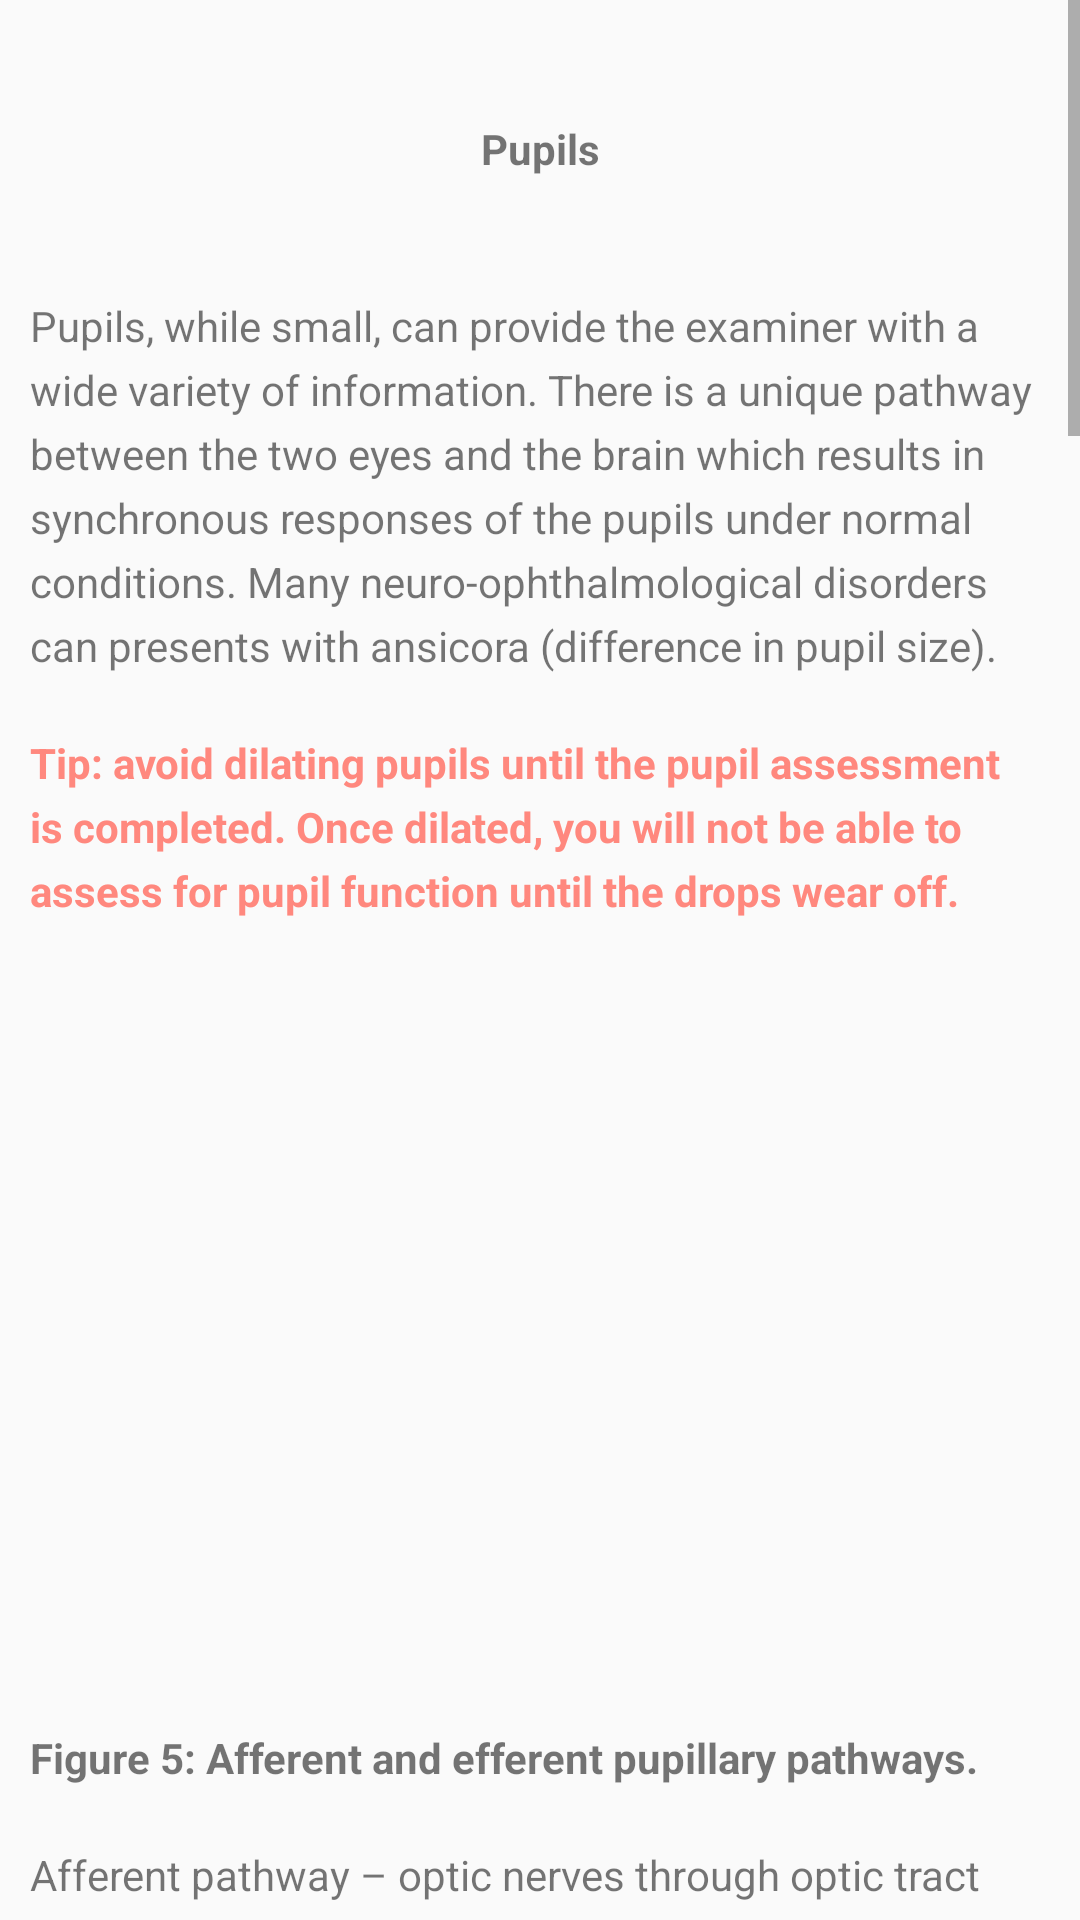

Write the Android layout XML for this screen, with the resource values it uses.
<!-- AndroidManifest.xml: application theme AppTheme -->
<!-- res/layout/pupils.xml -->
<?xml version="1.0" encoding="utf-8"?>
<ScrollView xmlns:android="http://schemas.android.com/apk/res/android"
    android:layout_width="match_parent"
    android:layout_height="match_parent">
<LinearLayout
    android:orientation="vertical" android:layout_width="match_parent"
    android:layout_height="fill_parent">


    <TextView
        android:layout_width="match_parent"
        android:layout_height="wrap_content"
        android:text="@string/pupils_title"
        style="@style/pe_title"/>

    <TextView
        android:layout_width="match_parent"
        android:layout_height="wrap_content"
        android:text="@string/pupils_a"
        style="@style/pe_paragraph"/>

    <TextView
        android:layout_width="match_parent"
        android:layout_height="wrap_content"
        android:text="@string/pupils_b"
        style="@style/pe_tip"
        />
    <ImageView
        android:layout_width="match_parent"
        android:layout_height="250dp"
        android:src="@drawable/pupil_pathway_2"/>
    <TextView
        android:layout_width="match_parent"
        android:layout_height="wrap_content"
        android:text="@string/pupils_u"
        style="@style/pe_figure"
        />
    <TextView
        android:layout_width="match_parent"
        android:layout_height="wrap_content"
        android:text="@string/pupils_d"
        style="@style/pe_paragraph"
        />
    <TextView
        android:layout_width="match_parent"
        android:layout_height="wrap_content"
        android:text="@string/pupils_e"
        style="@style/pe_paragraph"
        />
    <TextView
        android:layout_width="match_parent"
        android:layout_height="wrap_content"
        android:text="@string/pupils_f"
        style="@style/pe_paragraph"
        />
    <TextView
        android:layout_width="match_parent"
        android:layout_height="wrap_content"
        android:text="@string/pupils_g"
        style="@style/pe_paragraph"
        />
    <TextView
        android:layout_width="match_parent"
        android:layout_height="wrap_content"
        android:text="@string/pupils_h"
        style="@style/pe_paragraph"
        />

    <TextView
        android:layout_width="match_parent"
        android:layout_height="wrap_content"
        android:text="@string/pupils_i"
        style="@style/pe_tip" />
    <TextView
        android:layout_width="match_parent"
        android:layout_height="wrap_content"
        android:text="@string/pupils_j"
        style="@style/pe_subheading"
        />
    <TextView
        android:layout_width="match_parent"
        android:layout_height="wrap_content"
        android:text="@string/pupils_v"
        style="@style/pe_paragraph"
        />
    <TextView
        android:layout_width="match_parent"
        android:layout_height="wrap_content"
        android:text="@string/pupils_k"
        style="@style/pe_tip"
        />
    <TextView
        android:layout_width="match_parent"
        android:layout_height="wrap_content"
        android:text="@string/pupils_l"
        style="@style/pe_subheading"
        />
    <TextView
        android:layout_width="match_parent"
        android:layout_height="wrap_content"
        android:text="@string/pupils_x"
        style="@style/pe_paragraph"
        />
    <TextView
        android:layout_width="match_parent"
        android:layout_height="wrap_content"
        android:text="@string/pupils_m"
        style="@style/pe_subheading"
        />
    <TextView
        android:layout_width="match_parent"
        android:layout_height="wrap_content"
        android:text="@string/pupils_w"
        style="@style/pe_paragraph"
        />
    <TextView
        android:layout_width="match_parent"
        android:layout_height="wrap_content"
        android:text="@string/pupils_y"
        style="@style/pe_tip"
        />
    <TextView
        android:layout_width="match_parent"
        android:layout_height="wrap_content"
        android:text="@string/pupils_n"
        style="@style/pe_paragraph"
        />
    <TextView
        android:layout_width="match_parent"
        android:layout_height="wrap_content"
        android:text="@string/pupils_o"
        style="@style/pe_subheading"
        />
    <TextView
        android:layout_width="match_parent"
        android:layout_height="wrap_content"
        android:text="@string/pupils_z"
        style="@style/pe_paragraph"
        />
    <TextView
        android:layout_width="match_parent"
        android:layout_height="wrap_content"
        android:text="@string/pupils_p"
        style="@style/pe_tip"
        />
    <TextView
        android:layout_width="match_parent"
        android:layout_height="wrap_content"
        android:text="@string/pupils_q"
        style="@style/pe_paragraph"
        />
    <TextView
        android:layout_width="match_parent"
        android:layout_height="wrap_content"
        android:text="@string/pupils_r"
        style="@style/pe_subheading"
        />
    <TextView
        android:layout_width="match_parent"
        android:layout_height="wrap_content"
        android:text="@string/pupils_aa"
        style="@style/pe_paragraph"
        />
    <TextView
        android:layout_width="match_parent"
        android:layout_height="wrap_content"
        android:text="@string/pupils_s"
        style="@style/pe_tip"
        />
    <TextView
        android:layout_width="match_parent"
        android:layout_height="wrap_content"
        android:text="@string/pupils_t"
        style="@style/pe_subheading"
        />
    <TextView
        android:layout_width="match_parent"
        android:layout_height="wrap_content"
        android:text="@string/pupils_bb"
        style="@style/pe_paragraph"
        />





</LinearLayout>
</ScrollView>
<!-- resources referenced by this layout -->
<resources>
  <string name="pupils_aa">Have the person look at a near target, the following responses should be observed
          \n\t- Accommodation (change in lens shape)
          \n\t- Convergence (eyes moving towards each other)
          \n\t- Miosis (decrease in pupil size)</string>
  <string name="pupils_b">Tip: avoid dilating pupils until the pupil assessment is completed. Once dilated, you will not be able to assess for pupil function until the drops wear off.</string>
  <string name="pupils_bb">\t- When the pupillary reflex is significantly better than light reflex</string>
  <string name="pupils_d">Afferent pathway – optic nerves through optic tract into visual cortex
  \nEfferent pathway – PNS and SNS input to iris muscles</string>
  <string name="pupils_e">PNS pathway: light shone to one eye, information relayed through optic nerve (pupillary fibers), decussate at chiasm and enter midbrain, result in constriction of both pupils.</string>
  <string name="pupils_f">SNS pathway: pain and fear = pupillary dilation bilaterally.</string>
  <string name="pupils_g">Near Reflex pathway: pupillary constriction when patient is focusing on something near</string>
  <string name="pupils_h">Pupils are controlled by 2 muscles, the sphincter muscle and the dilator muscle.
          \n\t- Sphincter muscle supplied by cholinergic fibers and \n\tPNS (Cranial nerve 3)
          \n\t- Pupillary dilator supplied by adrenergic fibers of SNS</string>
  <string name="pupils_i">Tip – have patient fixate on object in distance to minimize accommodation and miosis</string>
  <string name="pupils_j">Size (mm)</string>
  <string name="pupils_k">Tip: Any difference &gt;2mm is a pathological anisocoria (this looks at the efferent pathway). Physiologic aniscoria is when difference in pupil size is 1mm and is the same in dim and light conditions. In physiologic aniscoria the pupillary reflexes are intact and brisk.</string>
  <string name="pupils_l">Shape</string>
  <string name="pupils_m">Light reflex: (direct and consentual)</string>
  <string name="pupils_n">Consensual Reflex: ask patient to fixate on a target in the distance. Light is shone on the pupil and the reaction of the other pupil is observed. This will normally be brisk constriction of the non-illuminated pupil due to the pupillary pathway.</string>
  <string name="pupils_o">Swinging Flashlight test</string>
  <string name="pupils_p">Tip: a positive RAPD indicates a unilateral or asymmetric damage in the visual pathway. A negative RAPD may indicate symmetric disturbance (or a normal exam).</string>
  <string name="pupils_q">Reverse RAPD: done if there is only one normal pupil. Continue with the swinging flashlight test, however only look at the one pupil to see if there are any signs of dilation.</string>
  <string name="pupils_r">Near Reflex Test</string>
  <string name="pupils_s">Tip: the pupillary near reflex should be normal if the light reflex is normal, but the opposite is not true.</string>
  <string name="pupils_t">Light Near Dissociation</string>
  <string name="pupils_title">Pupils</string>
  <string name="pupils_u">Figure 5: Afferent and efferent pupillary pathways.</string>
  <string name="pupils_v">Measure pupil size in mm in both bright and dim settings (this is important if the patient has anisocoria). Examiner can use a ruler or pupilometer to do so.</string>
  <string name="pupils_w">Direct reflex: ask patient to fixate on a target in the distance. Light is shone on the pupil and the reaction in that pupil in observed. Normal reaction would be brisk constriction.</string>
  <string name="pupils_x">Assess the shape of both pupils. Are they round and circular, any signs of irregularities should be further explored (synechiae, traumatic mydriasis).</string>
  <string name="pupils_y">Tip: shine light from temporal region inwards to avoid illuminating pupils beforehand</string>
</resources>
